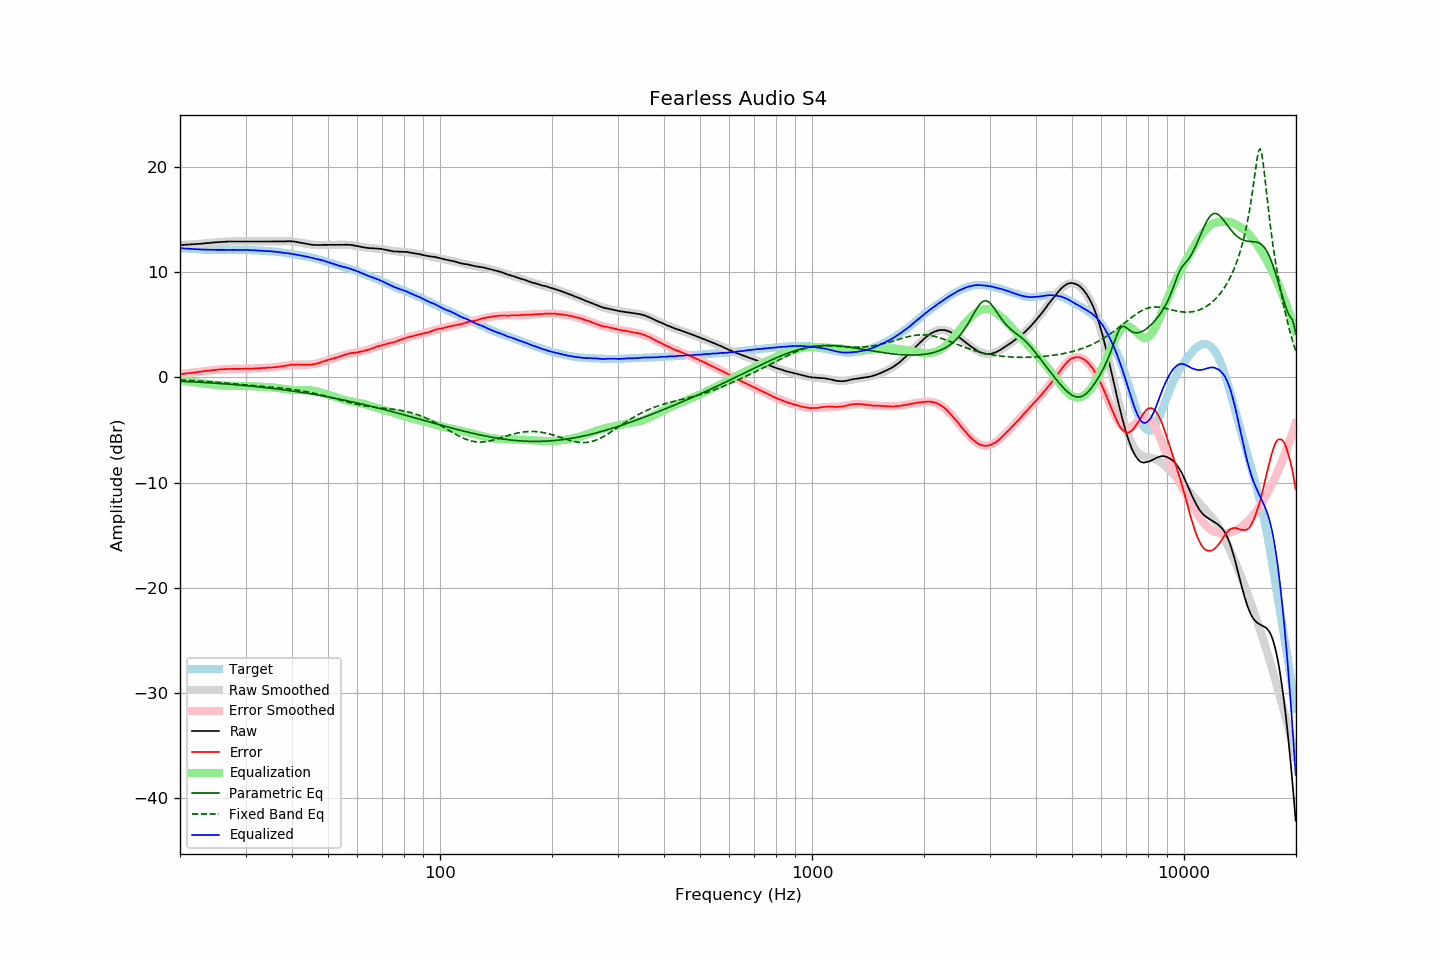

The table this chart was drawn from, first rows:
frequency, raw, error, smoothed, error_smoothed, equalization, parametric_eq, fixed_band_eq, equalized_raw, equalized_smoothed, target
20.00, 12.58, 0.30, 12.58, 0.29, -0.29, -0.37, -0.25, 12.29, 12.28, 12.28
20.20, 12.58, 0.31, 12.58, 0.31, -0.31, -0.37, -0.25, 12.27, 12.27, 12.27
20.40, 12.59, 0.33, 12.59, 0.33, -0.33, -0.38, -0.26, 12.26, 12.26, 12.26
20.61, 12.60, 0.35, 12.60, 0.35, -0.35, -0.39, -0.27, 12.25, 12.25, 12.25
20.81, 12.61, 0.38, 12.61, 0.37, -0.37, -0.39, -0.28, 12.24, 12.23, 12.23
21.02, 12.61, 0.39, 12.62, 0.39, -0.39, -0.40, -0.28, 12.22, 12.22, 12.22
21.23, 12.62, 0.41, 12.63, 0.41, -0.41, -0.41, -0.29, 12.21, 12.21, 12.21
21.44, 12.63, 0.42, 12.63, 0.43, -0.43, -0.42, -0.30, 12.20, 12.20, 12.22
21.66, 12.64, 0.45, 12.65, 0.45, -0.45, -0.43, -0.31, 12.19, 12.19, 12.20
21.87, 12.65, 0.46, 12.66, 0.47, -0.47, -0.43, -0.32, 12.18, 12.19, 12.19
22.09, 12.66, 0.49, 12.67, 0.49, -0.49, -0.44, -0.33, 12.17, 12.18, 12.17
22.31, 12.68, 0.51, 12.68, 0.51, -0.51, -0.45, -0.34, 12.17, 12.17, 12.17
22.54, 12.69, 0.53, 12.69, 0.53, -0.53, -0.46, -0.35, 12.16, 12.16, 12.16
22.76, 12.70, 0.54, 12.70, 0.55, -0.55, -0.47, -0.36, 12.15, 12.16, 12.16
22.99, 12.72, 0.57, 12.72, 0.57, -0.57, -0.48, -0.37, 12.16, 12.15, 12.15
23.22, 12.73, 0.59, 12.73, 0.59, -0.59, -0.49, -0.38, 12.15, 12.15, 12.14
23.45, 12.75, 0.61, 12.75, 0.61, -0.61, -0.49, -0.39, 12.15, 12.14, 12.15
23.69, 12.76, 0.63, 12.76, 0.63, -0.63, -0.50, -0.40, 12.14, 12.14, 12.14
23.92, 12.77, 0.65, 12.78, 0.65, -0.65, -0.51, -0.41, 12.13, 12.13, 12.12
24.16, 12.79, 0.66, 12.79, 0.66, -0.66, -0.52, -0.42, 12.13, 12.13, 12.13
24.40, 12.80, 0.67, 12.81, 0.68, -0.68, -0.53, -0.43, 12.12, 12.13, 12.13
24.65, 12.82, 0.69, 12.82, 0.70, -0.70, -0.54, -0.44, 12.13, 12.12, 12.13
24.89, 12.83, 0.70, 12.83, 0.71, -0.71, -0.55, -0.45, 12.12, 12.12, 12.13
25.14, 12.84, 0.73, 12.85, 0.73, -0.73, -0.56, -0.47, 12.12, 12.12, 12.12
25.39, 12.86, 0.75, 12.86, 0.74, -0.74, -0.57, -0.48, 12.12, 12.12, 12.11
25.65, 12.87, 0.76, 12.87, 0.75, -0.75, -0.58, -0.49, 12.12, 12.12, 12.11
25.91, 12.88, 0.77, 12.88, 0.77, -0.77, -0.60, -0.50, 12.12, 12.11, 12.11
26.16, 12.89, 0.77, 12.89, 0.78, -0.78, -0.61, -0.52, 12.12, 12.11, 12.12
26.43, 12.90, 0.79, 12.90, 0.78, -0.78, -0.62, -0.53, 12.12, 12.11, 12.12
26.69, 12.90, 0.79, 12.90, 0.79, -0.79, -0.63, -0.54, 12.11, 12.11, 12.11
26.96, 12.91, 0.80, 12.91, 0.80, -0.80, -0.64, -0.56, 12.11, 12.11, 12.11
27.23, 12.91, 0.80, 12.91, 0.80, -0.80, -0.65, -0.57, 12.11, 12.11, 12.11
27.50, 12.92, 0.81, 12.92, 0.80, -0.80, -0.67, -0.59, 12.12, 12.11, 12.11
27.77, 12.92, 0.81, 12.92, 0.80, -0.80, -0.68, -0.60, 12.12, 12.12, 12.11
28.05, 12.92, 0.81, 12.92, 0.81, -0.81, -0.69, -0.61, 12.12, 12.12, 12.11
28.33, 12.92, 0.80, 12.92, 0.81, -0.81, -0.70, -0.63, 12.12, 12.12, 12.12
28.62, 12.92, 0.81, 12.92, 0.81, -0.81, -0.72, -0.64, 12.12, 12.12, 12.12
28.90, 12.92, 0.80, 12.92, 0.81, -0.81, -0.73, -0.65, 12.11, 12.12, 12.12
29.19, 12.92, 0.80, 12.92, 0.81, -0.81, -0.74, -0.67, 12.11, 12.11, 12.12
29.48, 12.92, 0.81, 12.92, 0.81, -0.81, -0.76, -0.68, 12.11, 12.11, 12.12
29.78, 12.92, 0.81, 12.92, 0.81, -0.81, -0.77, -0.70, 12.11, 12.11, 12.11
30.08, 12.92, 0.81, 12.92, 0.82, -0.82, -0.78, -0.71, 12.10, 12.11, 12.11
30.38, 12.92, 0.83, 12.92, 0.82, -0.82, -0.80, -0.72, 12.10, 12.10, 12.10
30.68, 12.92, 0.83, 12.92, 0.83, -0.83, -0.81, -0.74, 12.10, 12.10, 12.09
30.99, 12.92, 0.83, 12.92, 0.83, -0.83, -0.83, -0.75, 12.09, 12.09, 12.09
31.30, 12.92, 0.84, 12.92, 0.84, -0.84, -0.84, -0.76, 12.08, 12.08, 12.08
31.61, 12.92, 0.84, 12.92, 0.85, -0.85, -0.86, -0.78, 12.07, 12.07, 12.08
31.93, 12.92, 0.87, 12.92, 0.85, -0.85, -0.87, -0.79, 12.07, 12.07, 12.06
32.24, 12.92, 0.86, 12.92, 0.86, -0.86, -0.89, -0.80, 12.06, 12.06, 12.06
32.57, 12.92, 0.87, 12.92, 0.87, -0.87, -0.90, -0.82, 12.05, 12.05, 12.05
32.89, 12.92, 0.88, 12.92, 0.88, -0.88, -0.92, -0.83, 12.04, 12.04, 12.04
33.22, 12.92, 0.89, 12.92, 0.89, -0.89, -0.94, -0.84, 12.04, 12.04, 12.04
33.55, 12.92, 0.89, 12.92, 0.89, -0.89, -0.95, -0.86, 12.03, 12.03, 12.03
33.89, 12.92, 0.91, 12.92, 0.90, -0.90, -0.97, -0.87, 12.02, 12.02, 12.02
34.23, 12.92, 0.92, 12.92, 0.91, -0.91, -0.99, -0.88, 12.01, 12.01, 12.00
34.57, 12.92, 0.93, 12.92, 0.92, -0.92, -1.00, -0.90, 12.00, 12.00, 11.99
34.92, 12.92, 0.94, 12.92, 0.93, -0.93, -1.02, -0.91, 11.99, 11.99, 11.98
35.27, 12.92, 0.93, 12.92, 0.94, -0.94, -1.04, -0.92, 11.98, 11.98, 11.99
35.62, 12.92, 0.96, 12.92, 0.96, -0.96, -1.06, -0.94, 11.96, 11.96, 11.96
35.97, 12.92, 0.96, 12.92, 0.97, -0.97, -1.08, -0.95, 11.95, 11.95, 11.96
... 635 more rows
